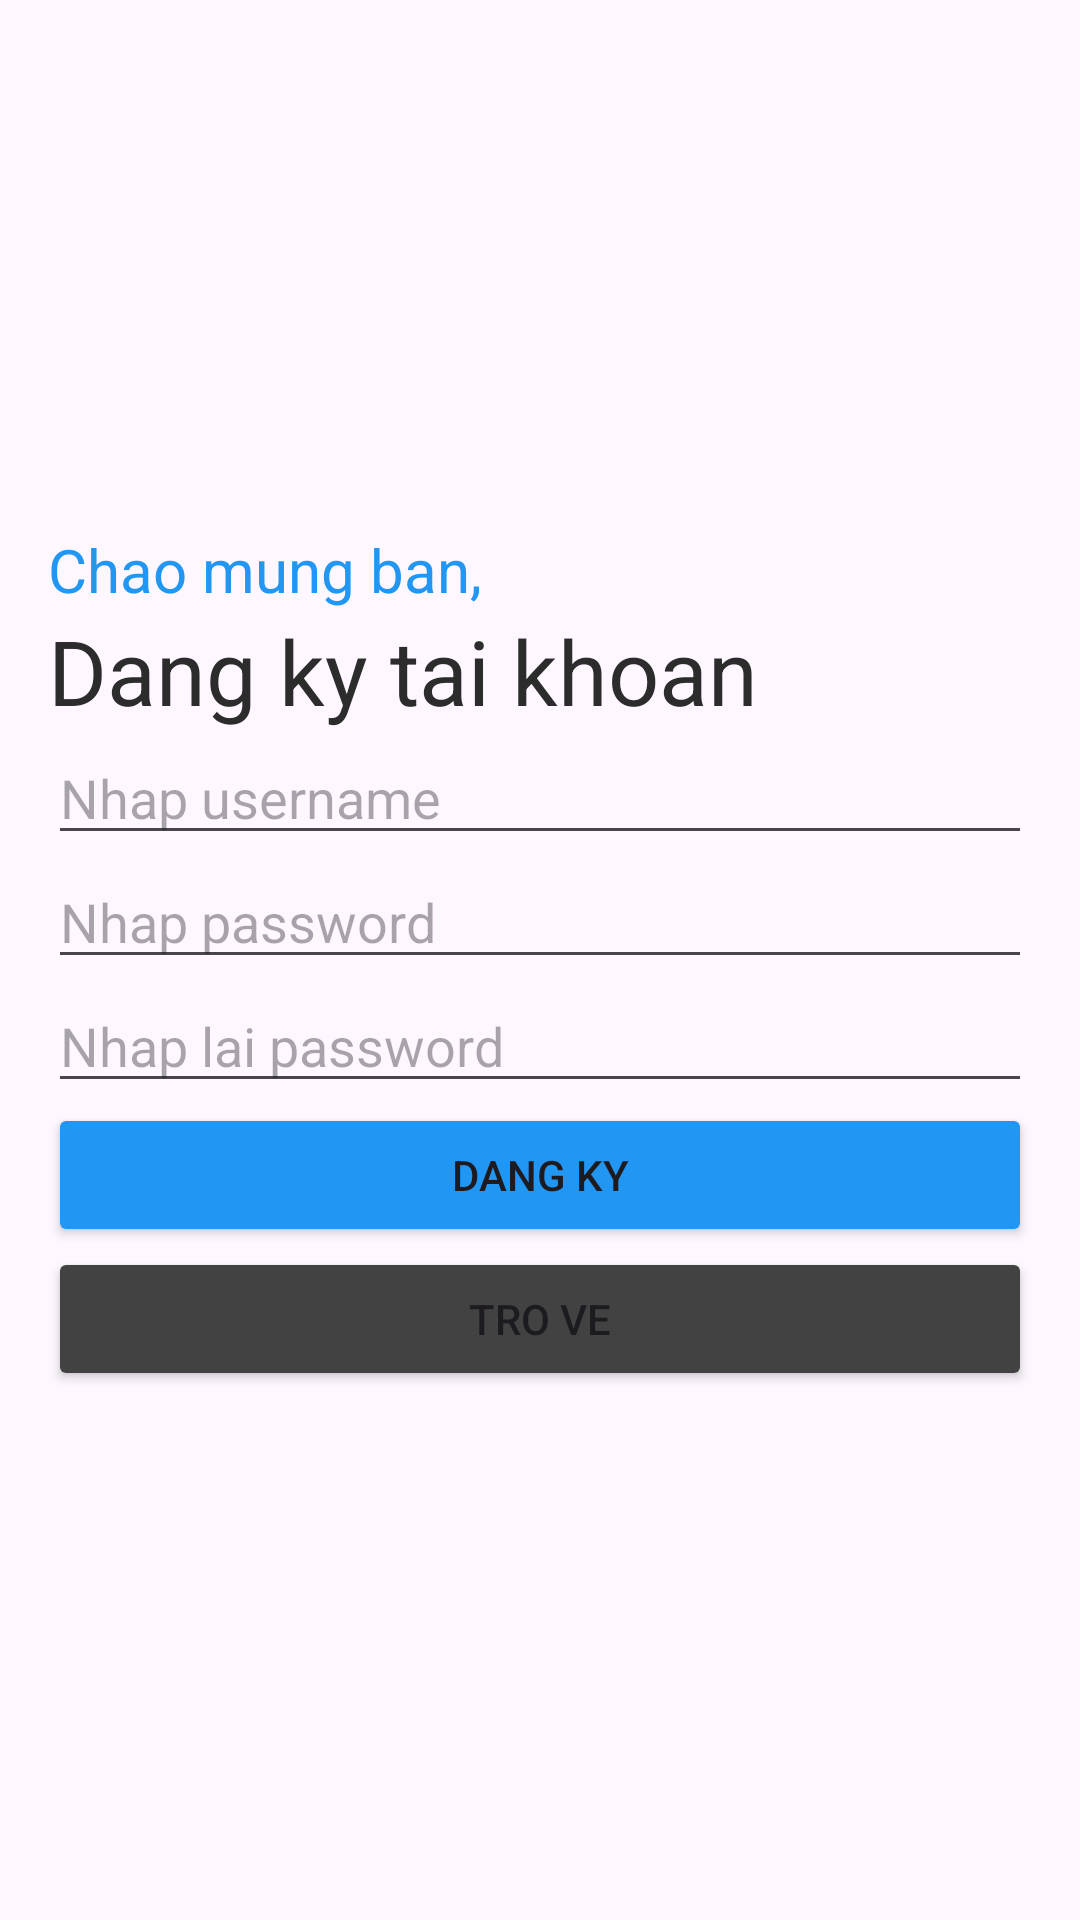

Layout XML and referenced resources for this Android screen:
<!-- AndroidManifest.xml: application theme Theme.ASM1Example -->
<!-- res/layout/activity_register.xml -->
<?xml version="1.0" encoding="utf-8"?>
<LinearLayout xmlns:android="http://schemas.android.com/apk/res/android"
    xmlns:app="http://schemas.android.com/apk/res-auto"
    xmlns:tools="http://schemas.android.com/tools"
    android:layout_width="match_parent"
    android:layout_height="match_parent"
    android:orientation="vertical"
    android:padding="16dp"
    android:gravity="center"
    tools:context=".RegisterActivity">

    <TextView
        android:layout_width="match_parent"
        android:layout_height="wrap_content"
        android:text="@string/txt_chaomungban"
        android:textSize="20sp"
        android:textColor="#2196F3"/>

    <TextView
        android:layout_width="match_parent"
        android:layout_height="wrap_content"
        android:text="@string/txt_dangkytaikhoan"
        android:textSize="30sp"
        android:textColor="#2C2C2C"/>

    <EditText
        android:id="@+id/edt_username"
        android:layout_width="match_parent"
        android:layout_height="wrap_content"
        android:hint="Nhap username"/>

    <EditText
        android:id="@+id/edt_password"
        android:inputType="textPassword"
        android:layout_width="match_parent"
        android:layout_height="wrap_content"
        android:hint="Nhap password"/>

    <EditText
        android:id="@+id/edt_retype_password"
        android:inputType="textPassword"
        android:layout_width="match_parent"
        android:layout_height="wrap_content"
        android:hint="Nhap lai password"/>

    <Button
        android:id="@+id/btn_dangky"
        android:layout_width="match_parent"
        android:layout_height="wrap_content"
        android:backgroundTint="#2196F3"
        android:textAllCaps="true"
        android:text="Dang ky"/>

    <Button
        android:id="@+id/btn_trove"
        android:layout_width="match_parent"
        android:layout_height="wrap_content"
        android:backgroundTint="#424242"
        android:textAllCaps="true"
        android:text="Tro ve"/>

</LinearLayout>
<!-- resources referenced by this layout -->
<resources>
  <string name="txt_chaomungban">Chao mung ban,</string>
  <string name="txt_dangkytaikhoan">Dang ky tai khoan</string>
  <style name="Theme.ASM1Example" parent="Base.Theme.ASM1Example" />
  <style name="Base.Theme.ASM1Example" parent="Theme.Material3.DayNight.NoActionBar">
          
          
      </style>
</resources>
